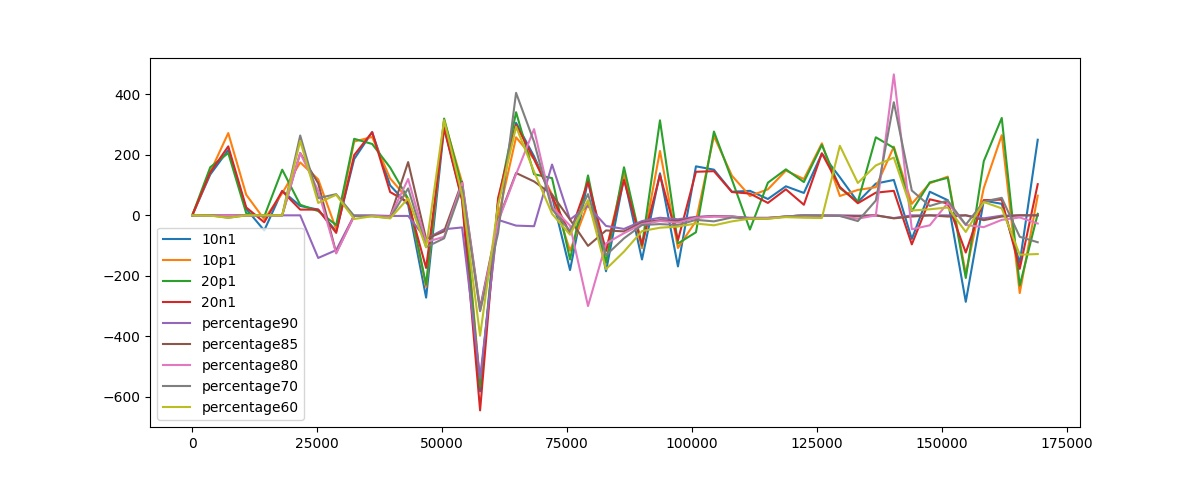

Values plotted in this chart, from the file beside it:
, 10n1, 10p1, 20p1, 20n1, percentage90, percentage85, percentage80, percentage70, percentage60, min, max
0, 0, 0, 0, 0, 0, 0, 0, 0, 0, ('10n1', '10p1', '20p1', '20n1', 'percen…, ('10n1', '10p1', '20p1', '20n1', 'percen…
3600, 135, 143, 159, 142, 0, 0, 0, 0, -1, ('percentage60',), ('20p1',)
7200, 216, 272, 206, 228, 0, 0, 0, -8, -8, ('percentage70', 'percentage60'), ('10p1',)
10800, 21, 68, 7, 26, 0, 0, 0, 0, 0, ('percentage90', 'percentage85', 'percen…, ('10p1',)
14400, -50, -13, -4, -23, 0, 0, 0, 0, 0, ('10n1',), ('percentage90', 'percentage85', 'percen…
18000, 81, 73, 151, 80, 0, 0, 0, 0, 0, ('percentage90', 'percentage85', 'percen…, ('20p1',)
21600, 31, 175, 35, 19, 0, 206, 206, 264, 246, ('percentage90',), ('percentage70',)
25200, 19, 119, 14, 19, -141, 106, 81, 57, 41, ('percentage90',), ('10p1',)
28800, -53, -46, -32, -58, -115, -124, -126, 70, 68, ('percentage80',), ('percentage70',)
32400, 186, 244, 253, 199, 0, -2, -2, -2, -12, ('percentage60',), ('20p1',)
36000, 275, 259, 236, 275, 0, -2, -2, -3, -3, ('percentage70', 'percentage60'), ('10n1', '20n1')
39600, 99, 122, 158, 77, -2, -4, -5, -9, -10, ('percentage60',), ('20p1',)
43200, 35, 53, 55, 43, -2, 176, 120, 89, 56, ('percentage90',), ('percentage85',)
46800, -272, -237, -229, -174, -78, -78, -88, -105, -106, ('10n1',), ('percentage90', 'percentage85')
50400, 290, 314, 320, 288, -46, -53, -71, -76, 315, ('percentage70',), ('20p1',)
54000, 55, 109, 93, 49, -40, 111, 107, 94, 67, ('percentage90',), ('percentage85',)
57600, -582, -555, -566, -645, -538, -307, -315, -317, -398, ('20n1',), ('percentage85',)
61200, 41, -7, 43, 57, -15, -17, -21, -59, 34, ('percentage70',), ('20n1',)
64800, 306, 258, 341, 299, -34, 140, 136, 405, 293, ('percentage90',), ('percentage70',)
68400, 195, 186, 136, 186, -36, 112, 285, 243, 145, ('percentage90',), ('percentage80',)
72000, 63, 69, 123, 61, 168, 69, 27, 20, 5, ('percentage60',), ('percentage90',)
75600, -181, -117, -146, -60, -14, -14, -34, -52, -64, ('10n1',), ('percentage90', 'percentage85')
79200, 117, 39, 132, 111, 31, -101, -300, 70, 50, ('percentage80',), ('20p1',)
82800, -185, -119, -157, -117, -35, -50, -93, -132, -178, ('10n1',), ('percentage90',)
86400, 125, 137, 159, 117, -45, -53, -59, -76, -120, ('percentage60',), ('20p1',)
90000, -146, -109, -101, -97, -19, -24, -29, -32, -52, ('10n1',), ('percentage90',)
93600, 139, 213, 314, 133, -8, -16, -19, -29, -41, ('percentage60',), ('20p1',)
97200, -169, -108, -93, -82, -13, -18, -24, -32, -37, ('10n1',), ('percentage90',)
100800, 162, -19, -56, 144, -5, -7, -8, -15, -27, ('20p1',), ('10n1',)
104400, 151, 262, 277, 146, -2, -3, -4, -20, -33, ('percentage60',), ('20p1',)
108000, 78, 131, 118, 77, -4, -4, -4, -7, -20, ('percentage60',), ('10p1',)
111600, 81, 64, -47, 72, -8, -10, -11, -11, -11, ('20p1',), ('10n1',)
115200, 54, 86, 108, 41, -8, -9, -9, -11, -11, ('percentage70', 'percentage60'), ('20p1',)
118800, 96, 148, 152, 86, -4, -4, -4, -4, -6, ('percentage60',), ('20p1',)
122400, 74, 120, 110, 35, 0, 0, 0, 0, -8, ('percentage60',), ('10p1',)
126000, 204, 238, 233, 205, 0, -1, -1, -1, -9, ('percentage60',), ('10p1',)
129600, 126, 64, 90, 94, 0, -2, -2, -2, 230, ('percentage85', 'percentage80', 'percen…, ('percentage60',)
133200, 44, 84, 45, 40, -1, -3, -11, -19, 107, ('percentage70',), ('percentage60',)
136800, 105, 93, 258, 75, 0, 0, 0, 49, 165, ('percentage90', 'percentage85', 'percen…, ('20p1',)
140400, 117, 227, 223, 81, -9, -10, 466, 374, 191, ('percentage85',), ('percentage80',)
144000, -78, 38, 14, -96, 0, -4, -46, 82, 16, ('20n1',), ('percentage70',)
147600, 78, 106, 109, 53, 0, 0, -33, 31, 20, ('percentage80',), ('20p1',)
151200, 50, 128, 124, 39, 0, -4, 41, 49, 26, ('percentage85',), ('10p1',)
154800, -286, -193, -207, -123, 0, 0, -32, -31, -55, ('10n1',), ('percentage90', 'percentage85')
158400, 49, 90, 179, 50, -10, -16, -39, 45, 44, ('percentage80',), ('20p1',)
162000, 38, 265, 322, 52, -1, -4, -15, 58, 23, ('percentage80',), ('20p1',)
165600, -157, -257, -232, -177, 0, 0, -7, -71, -130, ('10p1',), ('percentage90', 'percentage85')
169200, 250, 65, 5, 103, 0, 0, -27, -89, -128, ('percentage60',), ('10n1',)
